Run: headless pygame with SDL's dummy video driver; simulated clock (each Clock.tick advances the game by its frame time, no real sleeping); random seed 0; keys injected as events and as key.get_pressed() state; no mouse input.
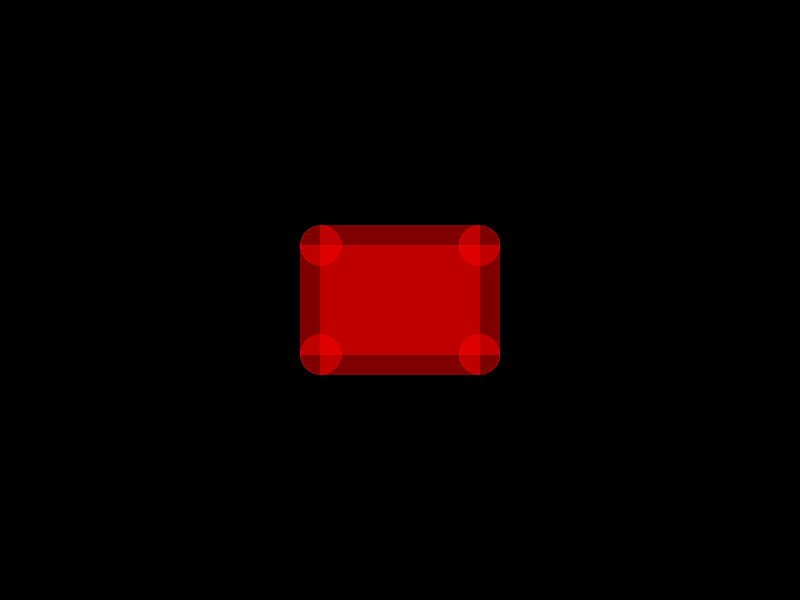
Frame 1 of 4 · flips 1–60 · no input
Frame 2 of 4 · flips 61–180 · tapped SPACE, RETURN · held RIGHT (→), D · screen unchanged from frame 1, image omitted
Frame 3 of 4 · flips 181–300 · held DOWN (↓), S · screen unchanged from frame 2, image omitted
Frame 4 of 4 · flips 301–420 · held LEFT (←), A, UP (↑), W · screen unchanged from frame 3, image omitted

The pygame program that drew these frames:

import pygame
import pygame.gfxdraw
import sys

# Inicializar Pygame
pygame.init()

# Configurar pantalla
screen = pygame.display.set_mode((800, 600))
pygame.display.set_caption("Rectángulo con Bordes Redondeados y Transparencia")

# Colores
background_color = (0, 0, 0)
rect_color = (255, 0, 0, 128)  # Rojo con 50% de transparencia

# Función para dibujar un rectángulo con bordes redondeados
def draw_rounded_rect(surface, rect, color, radius):
    x, y, w, h = rect
    pygame.gfxdraw.aacircle(surface, x + radius, y + radius, radius, color)
    pygame.gfxdraw.filled_circle(surface, x + radius, y + radius, radius, color)
    pygame.gfxdraw.aacircle(surface, x + w - radius - 1, y + radius, radius, color)
    pygame.gfxdraw.filled_circle(surface, x + w - radius - 1, y + radius, radius, color)
    pygame.gfxdraw.aacircle(surface, x + radius, y + h - radius - 1, radius, color)
    pygame.gfxdraw.filled_circle(surface, x + radius, y + h - radius - 1, radius, color)
    pygame.gfxdraw.aacircle(surface, x + w - radius - 1, y + h - radius - 1, radius, color)
    pygame.gfxdraw.filled_circle(surface, x + w - radius - 1, y + h - radius - 1, radius, color)
    pygame.gfxdraw.box(surface, (x + radius, y, w - 2 * radius, h), color)
    pygame.gfxdraw.box(surface, (x, y + radius, w, h - 2 * radius), color)

# Bucle principal
running = True
while running:
    for event in pygame.event.get():
        if event.type == pygame.QUIT:
            running = False

    # Rellenar la pantalla con el color de fondo
    screen.fill(background_color)

    # Dibujar el rectángulo con bordes redondeados y transparencia
    draw_rounded_rect(screen, (300, 225, 200, 150), rect_color, 20)

    # Actualizar la pantalla
    pygame.display.flip()

# Salir de Pygame
pygame.quit()
sys.exit()
